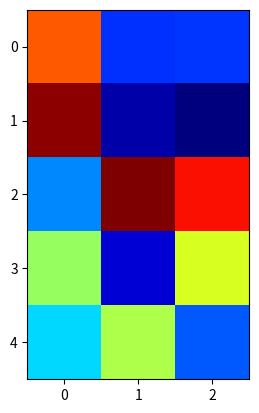

Write Python code to recreate this figure.
"""
Show how to modify the coordinate formatter to report the image "z"
value of the nearest pixel given x and y
"""

import numpy as np
import matplotlib.pyplot as plt
import matplotlib.cm as cm

X = 10*np.random.rand(5, 3)

fig, ax = plt.subplots()
ax.imshow(X, cmap=cm.jet, interpolation='nearest')

numrows, numcols = X.shape

def format_coord(x, y):
    col = int(x + 0.5)
    row = int(y + 0.5)

    if col >= 0 and col < numcols and row >= 0 and row < numrows:
        z = X[row, col]
        return 'x=%1.4f, y=%1.4f, z=%1.4f' % (x, y, z)
    else:
        return 'x=%1.4f, y=%1.4f' % (x, y)

ax.format_coord = format_coord

plt.show()